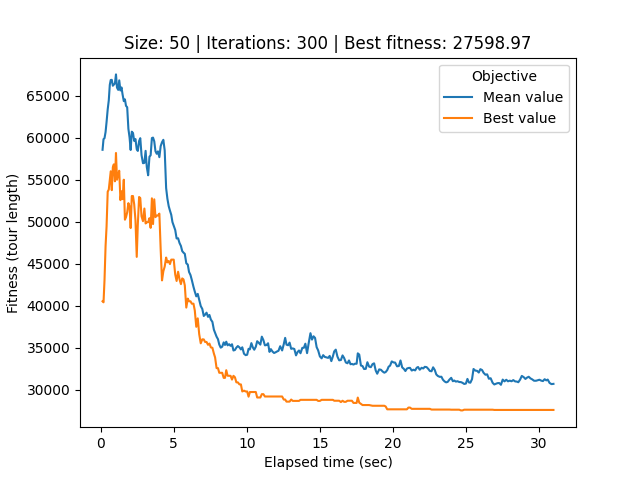

Values plotted in this chart, from the file beside it:
# Student number: r0758170
# Iteration, Elapsed time, Mean value, Best value, Cycle
0, 0.1219, 58554, 40530, 45, 24, 18, 9, 38, 3, 19, 11, 42, 47, 15, 4, 16, 8, 46, 35, 10, 13, 7, 41
1, 0.189, 59824, 40407, 45, 24, 18, 9, 38, 3, 19, 11, 42, 47, 15, 4, 16, 8, 46, 35, 10, 13, 7, 41
2, 0.2564, 59933, 43037, 37, 39, 25, 44, 18, 24, 20, 49, 9, 30, 43, 48, 6, 22, 29, 28, 36, 40, 33, 12
3, 0.3288, 60666, 47100, 40, 34, 17, 32, 46, 35, 16, 4, 47, 15, 13, 7, 3, 19, 10, 38, 45, 24, 18, 11
4, 0.3973, 61867, 49433, 48, 2, 31, 34, 33, 36, 28, 27, 37, 26, 0, 32, 39, 40, 17, 49, 43, 1, 24, 18
5, 0.4747, 63368, 53569, 48, 36, 31, 34, 33, 2, 28, 27, 37, 26, 0, 32, 39, 40, 17, 49, 43, 1, 24, 18
6, 0.5491, 64448, 53825, 15, 12, 25, 30, 21, 38, 3, 19, 41, 11, 10, 13, 7, 42, 47, 36, 28, 23, 44, 43
7, 0.6179, 66279, 54989, 15, 12, 25, 30, 21, 38, 3, 19, 41, 11, 10, 13, 7, 42, 47, 36, 28, 23, 44, 43
8, 0.6825, 66860, 55995, 44, 18, 24, 45, 26, 0, 13, 7, 8, 48, 36, 43, 1, 20, 27, 31, 12, 25, 39, 21
9, 0.7545, 66878, 53750, 17, 31, 24, 1, 20, 43, 44, 23, 18, 9, 49, 32, 39, 40, 12, 25, 30, 21, 38, 3
10, 0.8267, 66175, 56481, 44, 18, 24, 45, 26, 0, 13, 7, 8, 48, 12, 43, 1, 20, 27, 31, 36, 25, 39, 21
11, 0.8967, 66320, 56824, 18, 9, 41, 14, 44, 35, 24, 45, 26, 0, 13, 7, 8, 48, 12, 5, 33, 34, 40, 17
12, 0.969, 66454, 54804, 4, 16, 17, 40, 34, 33, 5, 2, 37, 29, 15, 47, 42, 11, 10, 19, 3, 38, 21, 36
13, 1.042, 67525, 58175, 31, 22, 46, 6, 49, 32, 39, 21, 38, 3, 19, 10, 11, 42, 47, 45, 2, 26, 0, 13
14, 1.111, 65953, 54990, 18, 44, 43, 20, 1, 24, 31, 22, 46, 6, 49, 32, 38, 3, 19, 10, 11, 42, 47, 45
15, 1.194, 65682, 55684, 24, 47, 42, 11, 10, 19, 3, 38, 21, 39, 32, 49, 6, 35, 33, 41, 18, 45, 23, 5
16, 1.264, 66817, 56060, 39, 25, 37, 2, 45, 47, 42, 11, 10, 19, 3, 38, 32, 49, 6, 46, 22, 31, 24, 18
17, 1.345, 65612, 52564, 21, 38, 3, 19, 10, 11, 42, 47, 45, 2, 26, 0, 13, 7, 8, 48, 34, 28, 27, 33
18, 1.421, 65975, 53621, 21, 38, 3, 19, 10, 11, 42, 47, 45, 2, 26, 0, 13, 7, 8, 48, 34, 28, 27, 33
19, 1.491, 65156, 52687, 12, 36, 49, 32, 39, 21, 38, 3, 19, 10, 11, 42, 47, 45, 2, 26, 0, 13, 7, 8
20, 1.576, 64345, 54994, 12, 36, 49, 32, 39, 21, 38, 3, 42, 10, 11, 19, 47, 45, 2, 26, 0, 13, 7, 8
21, 1.654, 64554, 50236, 10, 3, 38, 18, 20, 1, 43, 44, 21, 39, 32, 49, 36, 12, 25, 9, 31, 22, 30, 35
22, 1.727, 63789, 50538, 38, 3, 19, 10, 11, 42, 47, 45, 2, 37, 25, 17, 40, 34, 48, 5, 23, 26, 0, 13
23, 1.809, 63617, 51113, 43, 18, 38, 3, 19, 10, 11, 42, 47, 45, 2, 37, 25, 17, 40, 34, 28, 27, 33, 24
24, 1.891, 61058, 52207, 22, 23, 5, 26, 0, 29, 30, 1, 20, 43, 31, 14, 13, 7, 8, 48, 34, 27, 28, 46
25, 1.972, 60006, 51794, 0, 13, 7, 8, 27, 36, 41, 9, 15, 16, 4, 22, 26, 12, 23, 5, 48, 17, 40, 34
26, 2.046, 58532, 49241, 16, 9, 41, 14, 31, 43, 1, 2, 37, 25, 17, 12, 36, 49, 34, 39, 32, 40, 45, 47
27, 2.123, 60709, 53052, 0, 13, 7, 8, 27, 36, 41, 9, 15, 16, 4, 22, 26, 12, 23, 5, 2, 17, 40, 34
28, 2.205, 60556, 53052, 0, 13, 7, 8, 27, 36, 41, 9, 15, 16, 4, 22, 26, 12, 23, 5, 2, 17, 40, 34
29, 2.288, 59612, 52077, 17, 41, 14, 9, 40, 36, 12, 33, 5, 0, 39, 32, 43, 20, 18, 38, 3, 19, 10, 13
30, 2.375, 59833, 50188, 17, 44, 30, 29, 20, 18, 38, 3, 19, 46, 35, 16, 4, 15, 48, 39, 0, 5, 26, 21
31, 2.462, 58623, 45813, 34, 25, 9, 31, 43, 1, 20, 29, 39, 48, 45, 24, 18, 38, 3, 19, 46, 35, 16, 4
32, 2.536, 58417, 49645, 34, 25, 9, 31, 28, 1, 20, 29, 39, 48, 45, 24, 18, 38, 3, 19, 46, 35, 16, 4
33, 2.625, 59598, 52938, 17, 40, 34, 48, 0, 13, 7, 8, 27, 25, 23, 5, 26, 21, 39, 32, 43, 36, 12, 22
34, 2.704, 59935, 52815, 15, 23, 28, 0, 13, 7, 8, 27, 36, 12, 26, 21, 37, 43, 1, 31, 48, 20, 34, 40
35, 2.79, 57928, 50642, 5, 35, 41, 14, 44, 17, 40, 34, 25, 39, 21, 37, 43, 20, 1, 31, 48, 29, 24, 18
36, 2.89, 56955, 50061, 8, 42, 7, 10, 19, 3, 38, 48, 20, 33, 34, 40, 49, 6, 2, 24, 31, 37, 25, 39
37, 2.986, 56999, 51563, 8, 7, 10, 11, 42, 19, 3, 38, 6, 29, 20, 48, 0, 13, 47, 14, 41, 9, 37, 32
38, 3.069, 58429, 49788, 6, 38, 3, 19, 10, 11, 42, 16, 4, 24, 45, 2, 17, 40, 34, 25, 39, 31, 48, 20
39, 3.15, 56505, 49933, 12, 38, 3, 19, 10, 11, 42, 16, 4, 24, 45, 2, 17, 40, 34, 25, 39, 31, 48, 20
40, 3.244, 55522, 49933, 12, 38, 3, 19, 10, 11, 42, 16, 4, 24, 45, 2, 17, 40, 34, 25, 39, 31, 48, 20
41, 3.333, 57733, 50418, 17, 44, 26, 49, 36, 33, 28, 27, 12, 23, 5, 2, 45, 30, 46, 35, 16, 43, 1, 18
42, 3.414, 57900, 49265, 14, 41, 9, 37, 24, 31, 39, 25, 0, 13, 7, 8, 21, 32, 22, 17, 44, 26, 49, 36
43, 3.5, 59949, 52779, 22, 23, 12, 36, 31, 24, 1, 43, 26, 32, 38, 3, 19, 10, 11, 42, 47, 13, 7, 39
44, 3.578, 60006, 49716, 49, 36, 12, 23, 5, 26, 48, 34, 25, 39, 21, 37, 33, 44, 28, 0, 22, 32, 38, 3
45, 3.661, 59560, 52658, 18, 4, 16, 35, 46, 31, 24, 1, 43, 36, 32, 26, 2, 45, 20, 41, 9, 40, 17, 37
46, 3.745, 58382, 50539, 6, 20, 18, 4, 29, 30, 45, 2, 17, 40, 9, 41, 14, 16, 46, 35, 34, 25, 39, 21
47, 3.83, 58080, 50732, 42, 19, 3, 38, 11, 32, 15, 27, 12, 23, 28, 33, 36, 44, 26, 49, 35, 46, 30, 45
48, 3.914, 58367, 50732, 42, 19, 3, 38, 11, 32, 15, 27, 12, 23, 28, 33, 36, 44, 26, 49, 35, 46, 30, 45
49, 4.011, 57672, 50959, 42, 19, 3, 38, 11, 32, 15, 27, 12, 23, 28, 33, 36, 44, 26, 49, 35, 46, 30, 31
50, 4.101, 58988, 46722, 0, 13, 7, 10, 19, 3, 38, 11, 42, 47, 6, 20, 18, 1, 43, 16, 46, 35, 49, 26
51, 4.192, 59454, 43014, 15, 32, 39, 25, 34, 21, 29, 30, 45, 24, 31, 2, 17, 40, 44, 36, 49, 22, 26, 48
52, 4.283, 59741, 44097, 15, 21, 22, 32, 17, 25, 34, 29, 30, 45, 24, 31, 2, 39, 40, 44, 36, 49, 26, 48
53, 4.376, 58490, 44654, 28, 48, 0, 13, 7, 10, 19, 3, 11, 42, 38, 47, 6, 1, 43, 16, 46, 35, 27, 12
54, 4.475, 53997, 45733, 49, 48, 5, 14, 41, 9, 37, 33, 36, 44, 40, 17, 2, 31, 24, 18, 30, 29, 21, 22
55, 4.561, 52737, 45161, 3, 10, 38, 13, 7, 0, 16, 46, 35, 34, 40, 44, 17, 25, 39, 27, 12, 23, 6, 2
56, 4.65, 51849, 45318, 48, 26, 22, 0, 13, 7, 10, 19, 3, 38, 11, 42, 47, 34, 40, 44, 36, 49, 8, 28
57, 4.735, 51326, 44956, 48, 0, 13, 7, 10, 19, 3, 38, 11, 42, 47, 34, 40, 44, 36, 49, 8, 28, 33, 32
58, 4.825, 50821, 45484, 2, 45, 24, 31, 34, 40, 44, 17, 49, 22, 21, 29, 20, 6, 23, 12, 27, 35, 46, 16
... 241 more rows
